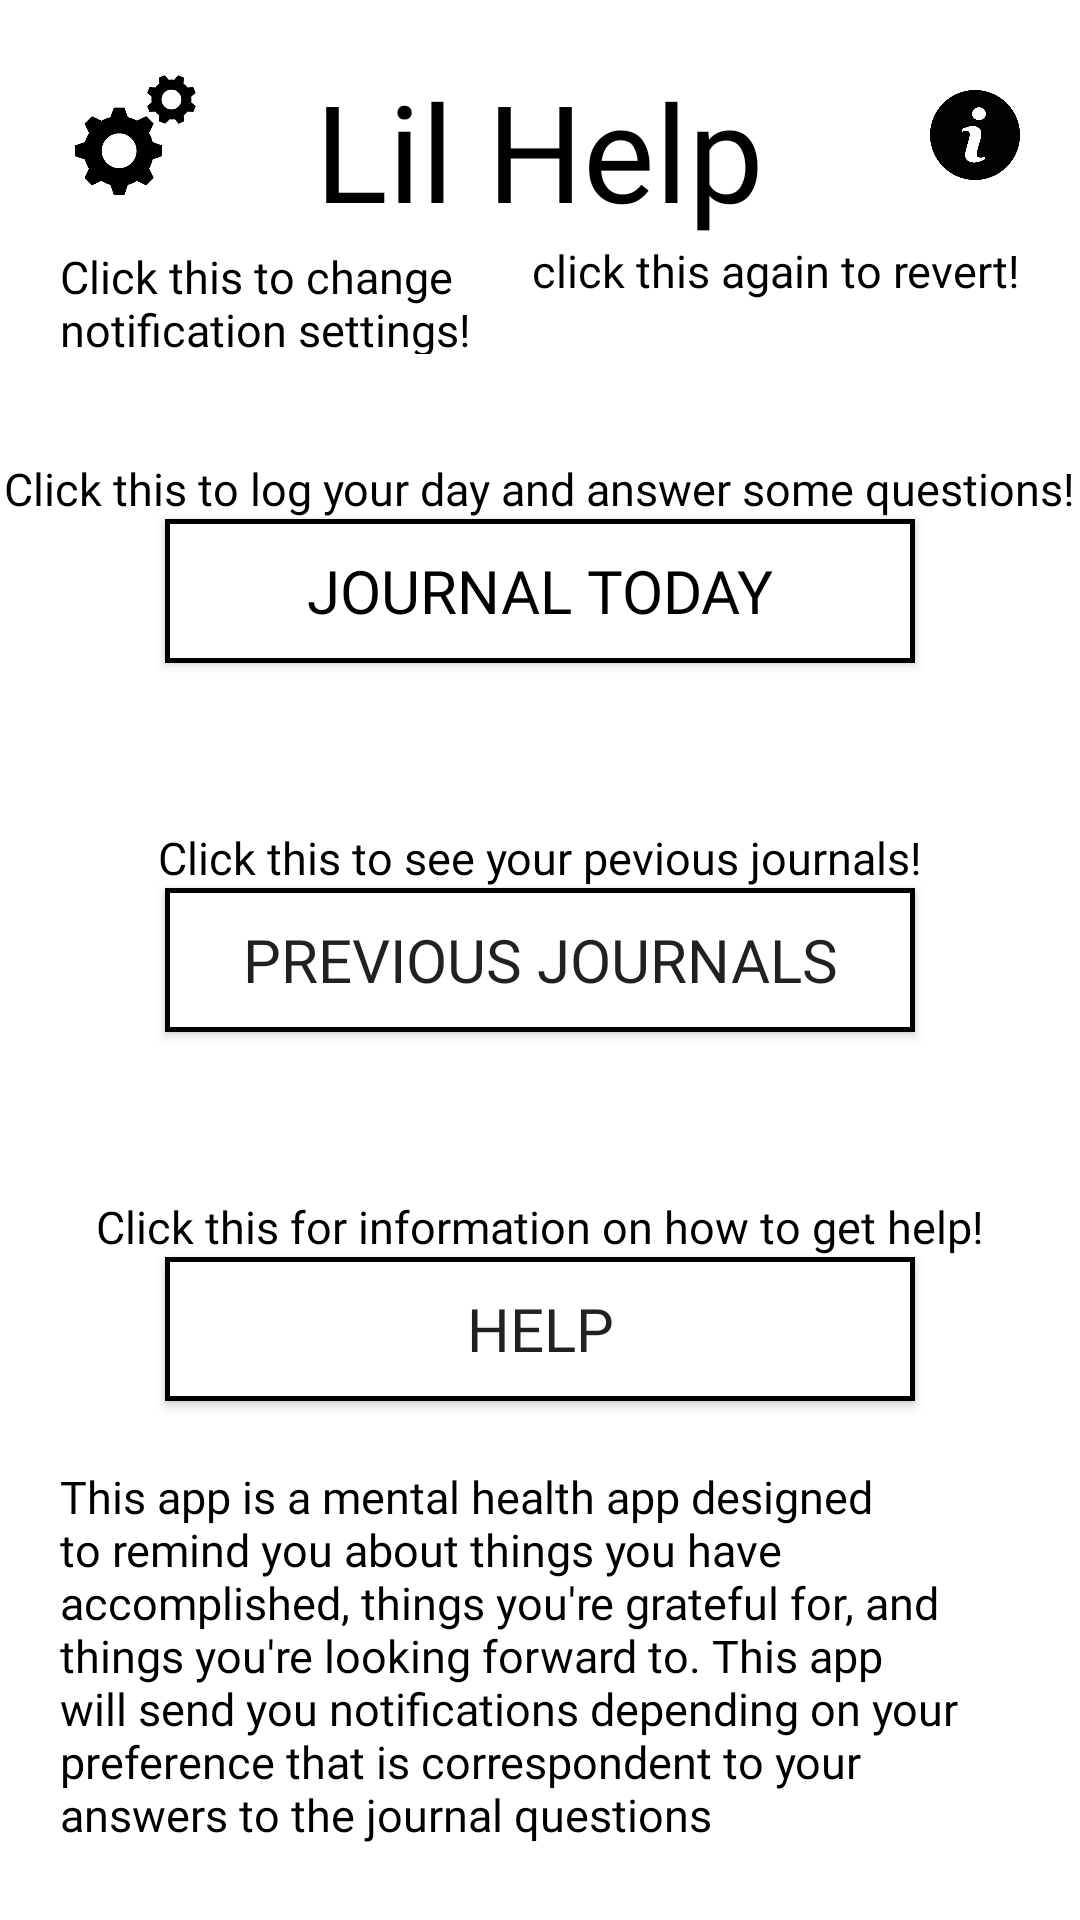

Write the Android layout XML for this screen, with the resource values it uses.
<!-- AndroidManifest.xml: application theme AppTheme -->
<!-- res/layout/home_screen.xml -->
<?xml version="1.0" encoding="utf-8"?>
<RelativeLayout xmlns:android="http://schemas.android.com/apk/res/android"
    xmlns:app="http://schemas.android.com/apk/res-auto"
    xmlns:tools="http://schemas.android.com/tools"
    android:id="@+id/layout"
    android:layout_width="match_parent"
    android:layout_height="match_parent"
    android:background="#FFFFFF">


    <Button
        android:id="@+id/cogButton"
        android:layout_width="50dp"
        android:layout_height="50dp"
        android:layout_alignParentLeft="true"
        android:layout_alignParentTop="true"
        android:layout_marginStart="20dp"
        android:layout_marginTop="20dp"
        android:layout_marginEnd="20dp"
        android:background="@drawable/gear_button_bg"
        app:layout_constraintStart_toStartOf="parent"
        app:layout_constraintTop_toTopOf="parent" />

    <Button
        android:id="@+id/informationButton"
        android:layout_width="30dp"
        android:layout_height="30dp"
        android:layout_alignParentTop="true"
        android:layout_alignParentRight="true"
        android:layout_marginStart="20dp"
        android:layout_marginLeft="175dp"
        android:layout_marginTop="30dp"
        android:layout_marginEnd="20dp"
        android:background="@drawable/info_button_bg"
        android:onClick="onClick"
        app:layout_constraintEnd_toEndOf="parent"
        app:layout_constraintTop_toTopOf="parent" />


    <Button

        android:id="@+id/previousJournals"
        android:layout_width="250dp"
        android:layout_height="wrap_content"
        android:layout_centerInParent="true"
        android:layout_marginBottom="75dp"
        android:background="@drawable/button_bg"
        android:fontFamily="@font/roboto_light"
        android:text="Previous Journals"
        android:textSize="20dp" />

    <Button
        android:id="@+id/HELP"
        android:layout_width="250dp"
        android:layout_height="wrap_content"
        android:layout_below="@id/previousJournals"
        android:layout_centerHorizontal="true"
        android:background="@drawable/button_bg"
        android:fontFamily="@font/roboto_light"
        android:text="Help"
        android:textSize="20dp" />

    <Button
        android:id="@+id/journalToday"
        android:layout_width="250dp"
        android:layout_height="wrap_content"
        android:layout_above="@id/previousJournals"
        android:layout_centerHorizontal="true"
        android:layout_marginBottom="75dp"
        android:background="@drawable/button_bg"
        android:fontFamily="@font/roboto_light"
        android:onClick="onClick"
        android:text="Journal Today"
        android:textColor="#000000"
        android:textSize="20dp" />

    <TextView
        android:id="@+id/histext"
        android:layout_width="wrap_content"
        android:layout_height="wrap_content"
        android:layout_above="@id/previousJournals"
        android:layout_centerHorizontal="true"
        android:fontFamily="@font/roboto_light"
        android:text="Click this to see your pevious journals!"
        android:textColor="#000000"
        android:textSize="15dp" />

    <TextView
        android:id="@+id/helptext"
        android:layout_width="wrap_content"
        android:layout_height="wrap_content"
        android:layout_above="@id/HELP"
        android:layout_centerHorizontal="true"
        android:fontFamily="@font/roboto_light"
        android:text="Click this for information on how to get help!"
        android:textColor="#000000"
        android:textSize="15dp" />

    <TextView
        android:id="@+id/journaltext"
        android:layout_width="wrap_content"
        android:layout_height="wrap_content"
        android:layout_above="@id/journalToday"
        android:layout_centerHorizontal="true"
        android:fontFamily="@font/roboto_light"
        android:text="Click this to log your day and answer some questions!"
        android:textColor="#000000"
        android:textSize="15dp" />

    <TextView
        android:id="@+id/cogtext"
        android:layout_width="142dp"
        android:layout_height="36dp"
        android:layout_below="@id/cogButton"
        android:layout_marginLeft="20dp"
        android:layout_marginTop="12dp"
        android:fontFamily="@font/roboto_light"
        android:text="Click this to change notification settings!"
        android:textColor="#000000"
        android:textSize="15dp" />

    <TextView
        android:id="@+id/descrip"
        android:layout_width="wrap_content"
        android:layout_height="wrap_content"
        android:layout_alignParentBottom="true"
        android:layout_centerHorizontal="true"
        android:layout_centerVertical="false"
        android:layout_marginStart="20dp"
        android:layout_marginTop="20dp"
        android:layout_marginEnd="20dp"
        android:layout_marginBottom="25dp"
        android:fontFamily="@font/roboto_light"
        android:text="This app is a mental health app designed to remind you about things you have accomplished, things you're grateful for, and things you're looking forward to. This app will send you notifications depending on your preference that is correspondent to your answers to the journal questions"
        android:textColor="#000000"
        android:textSize="15dp" />

    <TextView
        android:id="@+id/infotext"
        android:layout_width="wrap_content"
        android:layout_height="wrap_content"
        android:layout_below="@id/informationButton"
        android:layout_alignParentRight="true"
        android:layout_marginStart="20dp"
        android:layout_marginTop="20dp"
        android:layout_marginEnd="20dp"
        android:layout_marginBottom="20dp"
        android:fontFamily="@font/roboto_light"
        android:text="click this again to revert!"
        android:textColor="#000000"
        android:textSize="15dp" />

    <TextView
        android:id="@+id/textView5"
        android:layout_width="wrap_content"
        android:layout_height="wrap_content"
        android:layout_centerHorizontal="true"
        android:layout_marginTop="20dp"
        android:fontFamily="@font/roboto_light"
        android:text="Lil Help"
        android:textColor="#000000"
        android:textSize="45dp" />

</RelativeLayout>
<!-- resources referenced by this layout -->
<resources>
  <!-- drawable button_bg (drawable) -->
  <?xml version="1.0" encoding="utf-8"?>
  <selector xmlns:android="http://schemas.android.com/apk/res/android">
      <item android:drawable="@drawable/button_border_pressed"
          android:state_pressed="true" />
      <item android:drawable="@drawable/button_border_focused"
          android:state_focused="true" />
      <item android:drawable="@drawable/button_border_default" />
  </selector>
  <!-- drawable gear_button_bg (drawable) -->
  <?xml version="1.0" encoding="utf-8"?>
  <selector xmlns:android="http://schemas.android.com/apk/res/android">
      <item android:drawable="@drawable/cog_pressed"
          android:state_pressed="true" />
      <item android:drawable="@drawable/gear" />
  </selector>
  <!-- drawable info_button_bg (drawable) -->
  <?xml version="1.0" encoding="utf-8"?>
  <selector xmlns:android="http://schemas.android.com/apk/res/android">
      <item android:drawable="@drawable/info_pressed"
          android:state_pressed="true" />
      <item android:drawable="@drawable/info" />
  </selector>
  <style name="AppTheme" parent="Theme.AppCompat.Light.NoActionBar">
          
          <item name="colorPrimary">@color/colorPrimary</item>
          <item name="colorPrimaryDark">@color/colorPrimaryDark</item>
          <item name="colorAccent">@color/colorAccent</item>
      </style>
  <!-- drawable button_border_pressed (drawable) -->
  <?xml version="1.0" encoding="utf-8"?>
  <shape xmlns:android="http://schemas.android.com/apk/res/android">
      android:shape="rectangle">
      <solid android:color="#B5B5B5"/>
      <stroke android:width="5px" android:color="#000000" />
  </shape>
  <!-- drawable button_border_focused (drawable) -->
  <?xml version="1.0" encoding="utf-8"?>
  <shape xmlns:android="http://schemas.android.com/apk/res/android">
      android:shape="rectangle">
      <solid android:color="#C5C5C5"/>
      <stroke android:width="5px" android:color="#000000" />
  </shape>
  <!-- drawable button_border_default (drawable) -->
  <?xml version="1.0" encoding="utf-8"?>
  <shape xmlns:android="http://schemas.android.com/apk/res/android">
      android:shape="rectangle">
      <solid android:color="#FFFFFF"/>
      <stroke android:width="5px" android:color="#000000" />
  </shape>
  <!-- drawable cog_pressed: png bitmap (drawable, 13842 bytes) -->
  <!-- drawable gear: png bitmap (drawable-v24, 12692 bytes) -->
  <!-- drawable info_pressed: png bitmap (drawable, 20521 bytes) -->
  <!-- drawable info: png bitmap (drawable-v24, 19127 bytes) -->
  <!-- not gathered from this repository: default colours our renderer supplied (Android Studio template values) -->
  <color name="colorPrimary">#FF6200EE</color>
  <color name="colorPrimaryDark">#FF3700B3</color>
  <color name="colorAccent">#FF03DAC5</color>
</resources>
